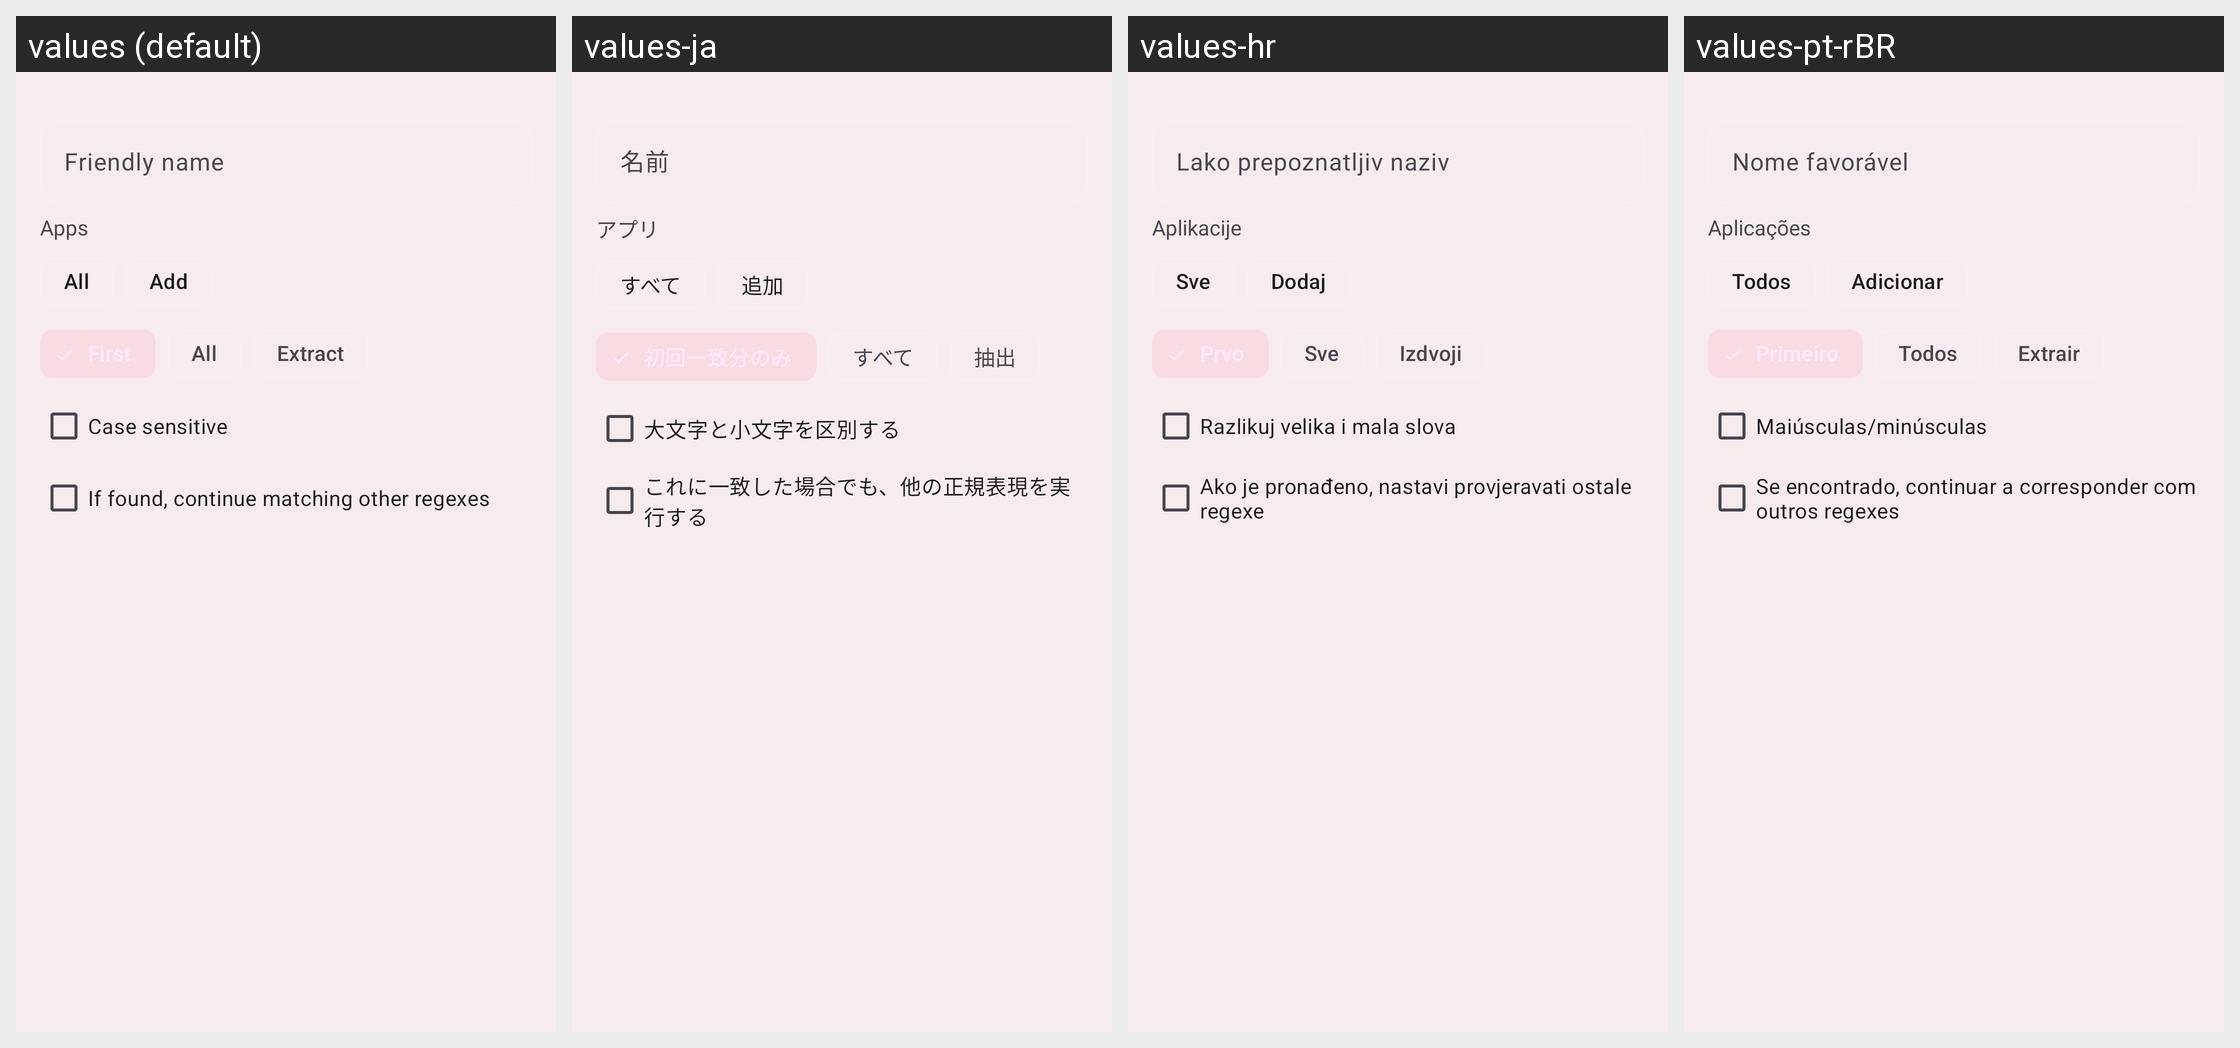

Locale-by-locale string values for the Android screen shown in this grid:
Android screen res/layout/content_regex_edit_add.xml rendered under 4 locales, left to right: values (default), values-ja, values-hr, values-pt-rBR. Device: Nexus 5 (rendered at 1080×1920; each locale shown at half size, 540×960, under a caption strip naming it); theme AppTheme.
Other locales in the repository, not shown: values-am, values-ar, values-az, values-bg, values-bs, values-ca, values-cs, values-da, values-de, values-el, values-es, values-et, values-fa, values-fi, values-fil, values-fr, values-gu, values-hi, values-hy, values-id, values-it, values-ka, values-kk, values-ko, values-ky, values-lo, values-lt, values-lv, values-mk, values-ml, values-mn, values-mr, values-ms, values-my, values-ne, values-nl, values-or, values-pa, values-pl, values-pt, values-ro, values-ru, values-si, values-sk, values-sl, values-sr, values-sv, values-sw, values-tl, values-tr, values-uk, values-vi, values-zh, values-zh-rCN, values-zh-rTW.
Strings drawn on this screen, with the default value and each locale's value (text and hints the layout hard-codes, and strings that could not be matched under every locale, appear in the picture but are not listed):

edit_all
  values: All
  values-ja: すべて
  values-hr: Sve
  values-pt-rBR: Todos

add
  values: Add
  values-ja: 追加
  values-hr: Dodaj
  values-pt-rBR: Adicionar

edit_extract
  values: Extract
  values-ja: 抽出
  values-hr: Izdvoji
  values-pt-rBR: Extrair
